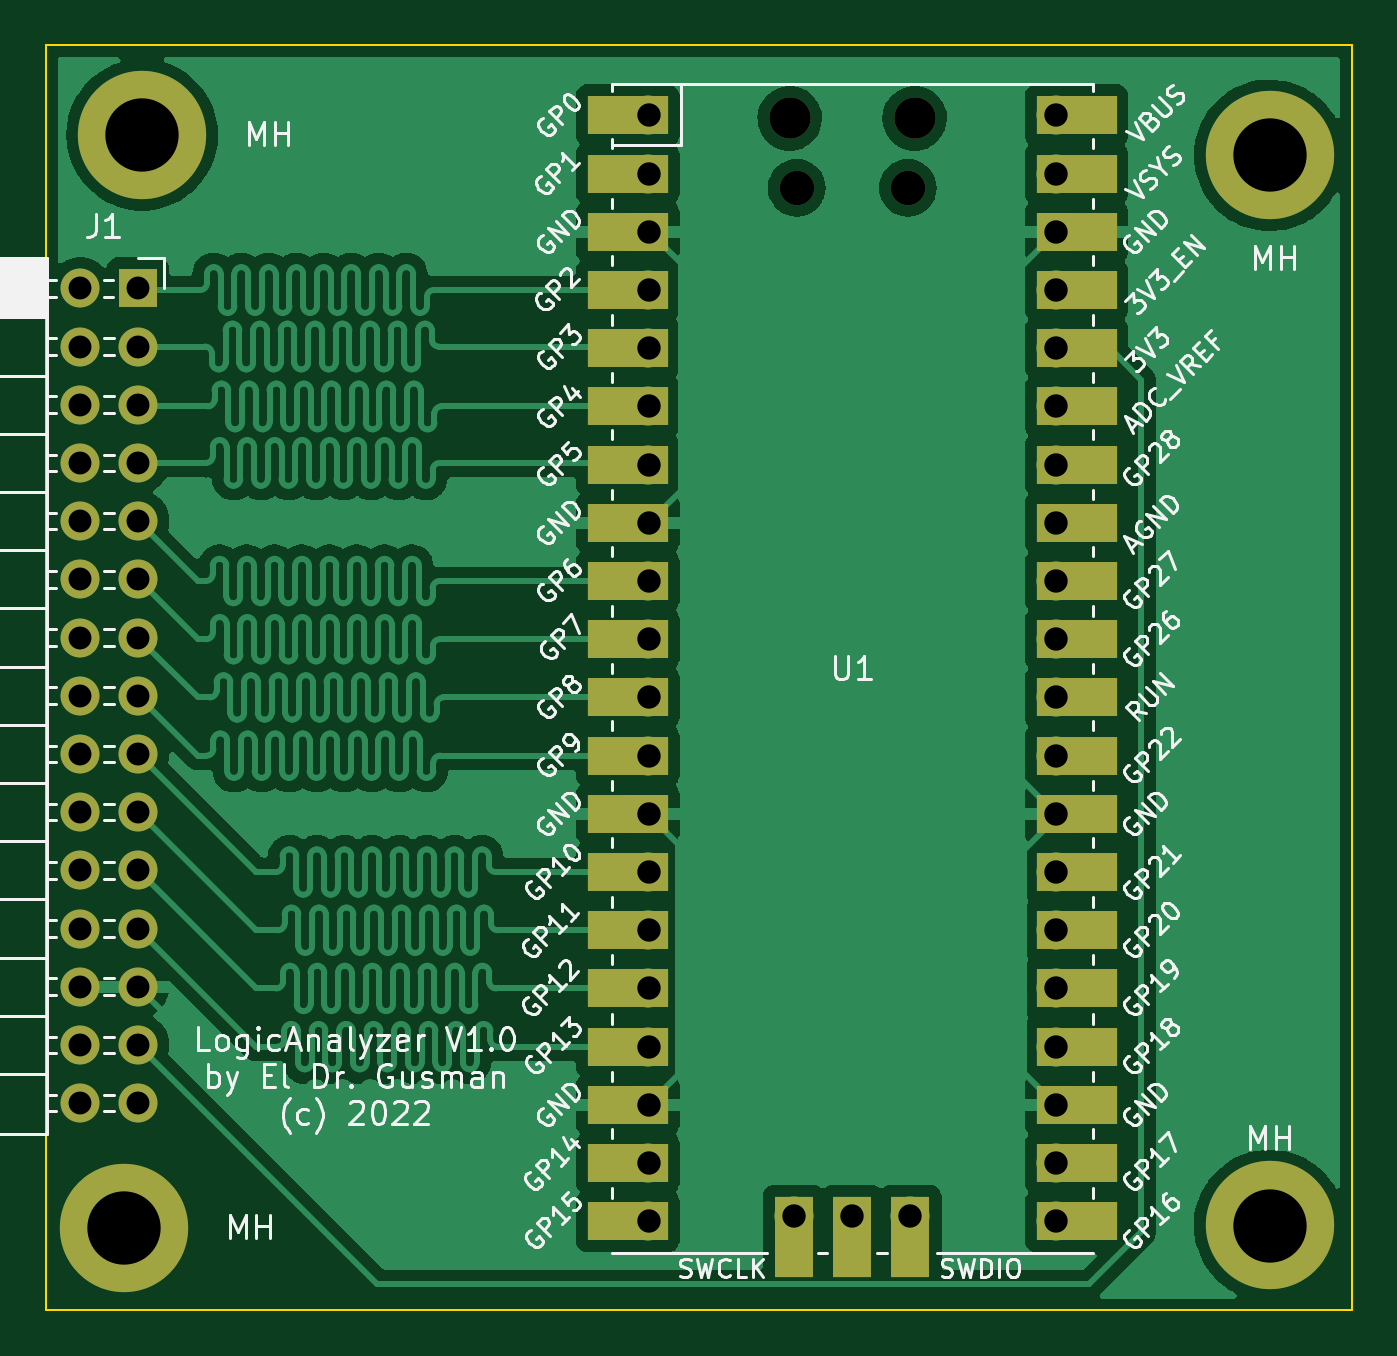
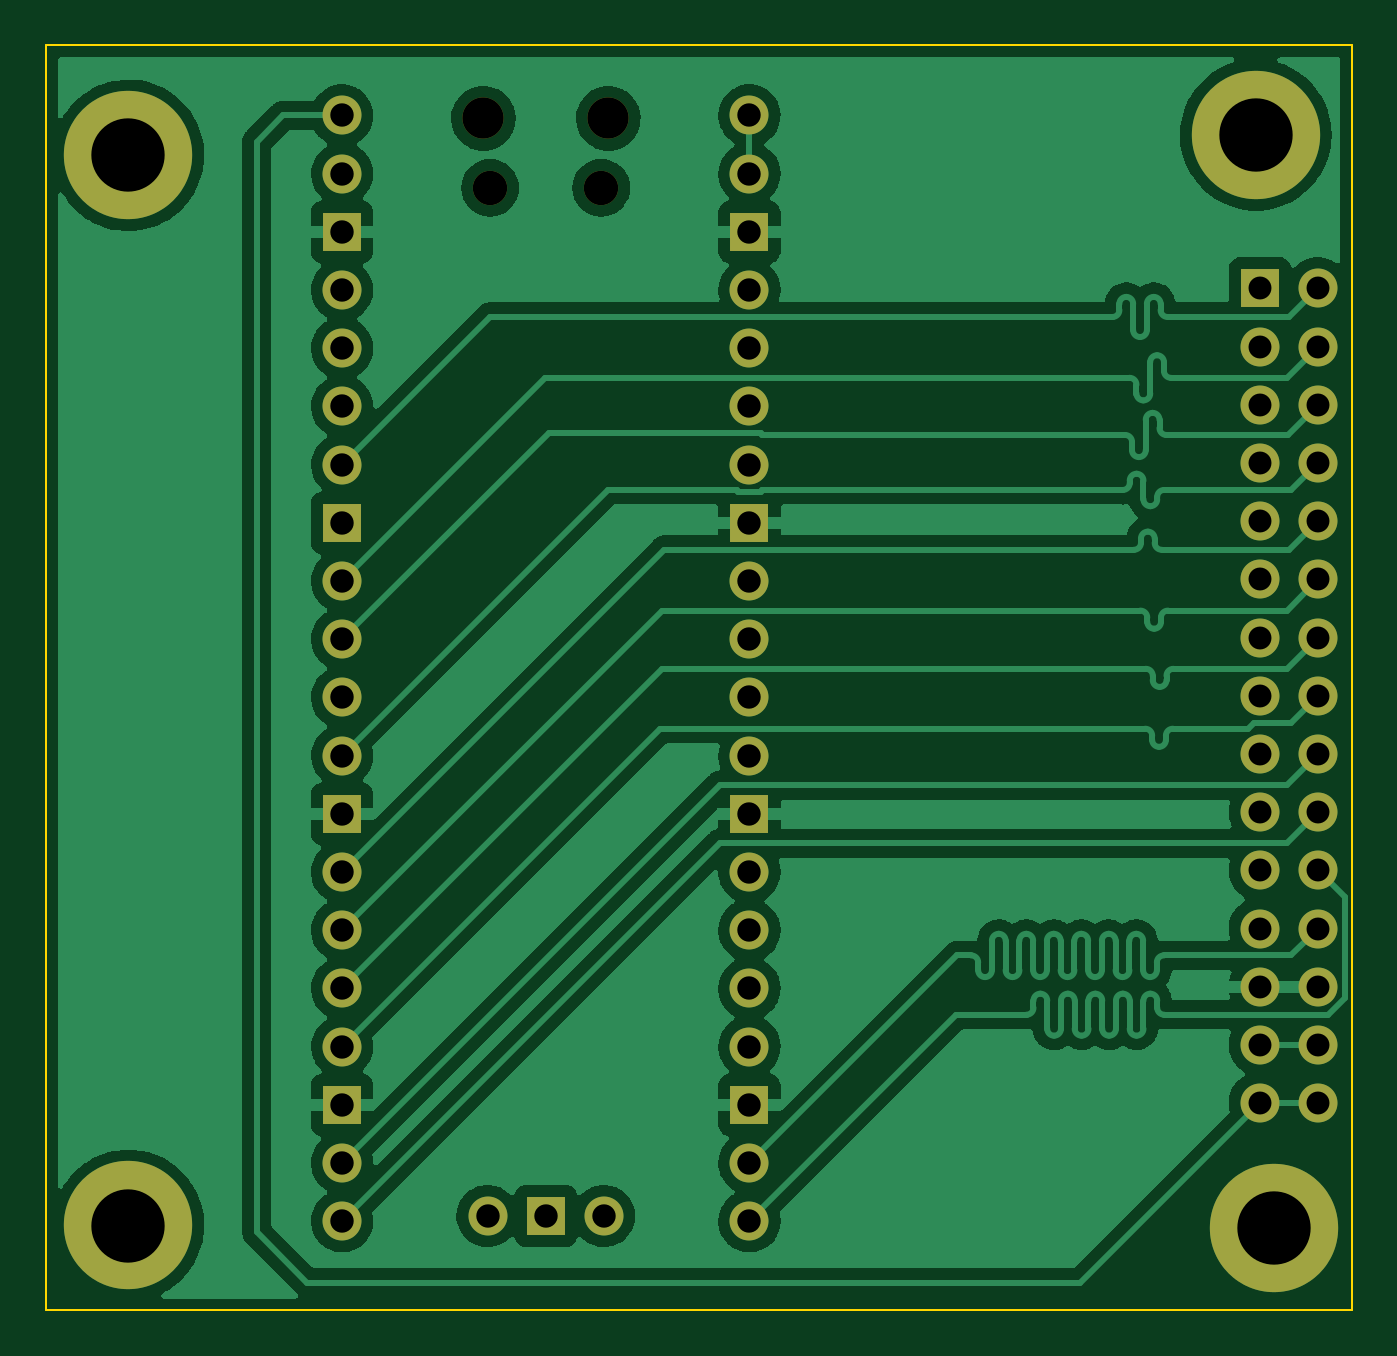
Circuit board: 11 layer files. Board 57.0 x 55.2 mm.
- bottom_copper: LogicAnalyzer-CuBottom.gbr (118228 bytes)
- top_copper: LogicAnalyzer-CuTop.gbr (171826 bytes)
- outline: LogicAnalyzer-EdgeCuts.gbr (690 bytes)
- bottom_mask: LogicAnalyzer-MaskBottom.gbr (2970 bytes)
- top_mask: LogicAnalyzer-MaskTop.gbr (4346 bytes)
- drill: LogicAnalyzer-NPTH.drl (465 bytes)
- drill: LogicAnalyzer-PTH.drl (1683 bytes)
- paste: LogicAnalyzer-PasteBottom.gbr (460 bytes)
- paste: LogicAnalyzer-PasteTop.gbr (460 bytes)
- bottom_silk: LogicAnalyzer-SilkBottom.gbr (2973 bytes)
- top_silk: LogicAnalyzer-SilkTop.gbr (70929 bytes)

=== bottom_copper: LogicAnalyzer-CuBottom.gbr (118228 bytes, source omitted) ===
=== top_copper: LogicAnalyzer-CuTop.gbr (171826 bytes, source omitted) ===
=== outline: LogicAnalyzer-EdgeCuts.gbr ===
%TF.GenerationSoftware,KiCad,Pcbnew,(6.0.1)*%
%TF.CreationDate,2022-07-20T21:55:55-07:00*%
%TF.ProjectId,LogicAnalyzer,4c6f6769-6341-46e6-916c-797a65722e6b,rev?*%
%TF.SameCoordinates,Original*%
%TF.FileFunction,Profile,NP*%
%FSLAX46Y46*%
G04 Gerber Fmt 4.6, Leading zero omitted, Abs format (unit mm)*
G04 Created by KiCad (PCBNEW (6.0.1)) date 2022-07-20 21:55:55*
%MOMM*%
%LPD*%
G01*
G04 APERTURE LIST*
%TA.AperFunction,Profile*%
%ADD10C,0.100000*%
%TD*%
G04 APERTURE END LIST*
D10*
X130000000Y-61600000D02*
X73000000Y-61600000D01*
X73000000Y-61600000D02*
X73000000Y-116800000D01*
X73000000Y-116800000D02*
X130000000Y-116800000D01*
X130000000Y-116800000D02*
X130000000Y-61600000D01*
M02*

=== bottom_mask: LogicAnalyzer-MaskBottom.gbr ===
%TF.GenerationSoftware,KiCad,Pcbnew,(6.0.1)*%
%TF.CreationDate,2022-07-20T21:55:55-07:00*%
%TF.ProjectId,LogicAnalyzer,4c6f6769-6341-46e6-916c-797a65722e6b,rev?*%
%TF.SameCoordinates,Original*%
%TF.FileFunction,Soldermask,Bot*%
%TF.FilePolarity,Negative*%
%FSLAX46Y46*%
G04 Gerber Fmt 4.6, Leading zero omitted, Abs format (unit mm)*
G04 Created by KiCad (PCBNEW (6.0.1)) date 2022-07-20 21:55:55*
%MOMM*%
%LPD*%
G01*
G04 APERTURE LIST*
%ADD10O,1.500000X1.500000*%
%ADD11O,1.800000X1.800000*%
%ADD12O,1.700000X1.700000*%
%ADD13R,1.700000X1.700000*%
%ADD14C,5.600000*%
%ADD15C,3.600000*%
G04 APERTURE END LIST*
D10*
%TO.C,U1*%
X105760000Y-67815000D03*
D11*
X105460000Y-64785000D03*
D10*
X110610000Y-67815000D03*
D11*
X110910000Y-64785000D03*
D12*
X99295000Y-64655000D03*
X99295000Y-67195000D03*
D13*
X99295000Y-69735000D03*
D12*
X99295000Y-72275000D03*
X99295000Y-74815000D03*
X99295000Y-77355000D03*
X99295000Y-79895000D03*
D13*
X99295000Y-82435000D03*
D12*
X99295000Y-84975000D03*
X99295000Y-87515000D03*
X99295000Y-90055000D03*
X99295000Y-92595000D03*
D13*
X99295000Y-95135000D03*
D12*
X99295000Y-97675000D03*
X99295000Y-100215000D03*
X99295000Y-102755000D03*
X99295000Y-105295000D03*
D13*
X99295000Y-107835000D03*
D12*
X99295000Y-110375000D03*
X99295000Y-112915000D03*
X117075000Y-112915000D03*
X117075000Y-110375000D03*
D13*
X117075000Y-107835000D03*
D12*
X117075000Y-105295000D03*
X117075000Y-102755000D03*
X117075000Y-100215000D03*
X117075000Y-97675000D03*
D13*
X117075000Y-95135000D03*
D12*
X117075000Y-92595000D03*
X117075000Y-90055000D03*
X117075000Y-87515000D03*
X117075000Y-84975000D03*
D13*
X117075000Y-82435000D03*
D12*
X117075000Y-79895000D03*
X117075000Y-77355000D03*
X117075000Y-74815000D03*
X117075000Y-72275000D03*
D13*
X117075000Y-69735000D03*
D12*
X117075000Y-67195000D03*
X117075000Y-64655000D03*
X105645000Y-112685000D03*
D13*
X108185000Y-112685000D03*
D12*
X110725000Y-112685000D03*
%TD*%
D14*
%TO.C,MH*%
X126400000Y-113100000D03*
D15*
X126400000Y-113100000D03*
%TD*%
D14*
%TO.C,MH*%
X77200000Y-65500000D03*
D15*
X77200000Y-65500000D03*
%TD*%
%TO.C,MH*%
X126400000Y-66400000D03*
D14*
X126400000Y-66400000D03*
%TD*%
%TO.C,MH*%
X76400000Y-113200000D03*
D15*
X76400000Y-113200000D03*
%TD*%
D13*
%TO.C,J1*%
X77025000Y-72200000D03*
D12*
X74485000Y-72200000D03*
X77025000Y-74740000D03*
X74485000Y-74740000D03*
X77025000Y-77280000D03*
X74485000Y-77280000D03*
X77025000Y-79820000D03*
X74485000Y-79820000D03*
X77025000Y-82360000D03*
X74485000Y-82360000D03*
X77025000Y-84900000D03*
X74485000Y-84900000D03*
X77025000Y-87440000D03*
X74485000Y-87440000D03*
X77025000Y-89980000D03*
X74485000Y-89980000D03*
X77025000Y-92520000D03*
X74485000Y-92520000D03*
X77025000Y-95060000D03*
X74485000Y-95060000D03*
X77025000Y-97600000D03*
X74485000Y-97600000D03*
X77025000Y-100140000D03*
X74485000Y-100140000D03*
X77025000Y-102680000D03*
X74485000Y-102680000D03*
X77025000Y-105220000D03*
X74485000Y-105220000D03*
X77025000Y-107760000D03*
X74485000Y-107760000D03*
%TD*%
M02*

=== top_mask: LogicAnalyzer-MaskTop.gbr ===
%TF.GenerationSoftware,KiCad,Pcbnew,(6.0.1)*%
%TF.CreationDate,2022-07-20T21:55:55-07:00*%
%TF.ProjectId,LogicAnalyzer,4c6f6769-6341-46e6-916c-797a65722e6b,rev?*%
%TF.SameCoordinates,Original*%
%TF.FileFunction,Soldermask,Top*%
%TF.FilePolarity,Negative*%
%FSLAX46Y46*%
G04 Gerber Fmt 4.6, Leading zero omitted, Abs format (unit mm)*
G04 Created by KiCad (PCBNEW (6.0.1)) date 2022-07-20 21:55:55*
%MOMM*%
%LPD*%
G01*
G04 APERTURE LIST*
%ADD10O,1.500000X1.500000*%
%ADD11O,1.800000X1.800000*%
%ADD12R,3.500000X1.700000*%
%ADD13O,1.700000X1.700000*%
%ADD14R,1.700000X1.700000*%
%ADD15R,1.700000X3.500000*%
%ADD16C,5.600000*%
%ADD17C,3.600000*%
G04 APERTURE END LIST*
D10*
%TO.C,U1*%
X105760000Y-67815000D03*
D11*
X105460000Y-64785000D03*
D10*
X110610000Y-67815000D03*
D11*
X110910000Y-64785000D03*
D12*
X98395000Y-64655000D03*
D13*
X99295000Y-64655000D03*
X99295000Y-67195000D03*
D12*
X98395000Y-67195000D03*
D14*
X99295000Y-69735000D03*
D12*
X98395000Y-69735000D03*
X98395000Y-72275000D03*
D13*
X99295000Y-72275000D03*
D12*
X98395000Y-74815000D03*
D13*
X99295000Y-74815000D03*
X99295000Y-77355000D03*
D12*
X98395000Y-77355000D03*
D13*
X99295000Y-79895000D03*
D12*
X98395000Y-79895000D03*
D14*
X99295000Y-82435000D03*
D12*
X98395000Y-82435000D03*
D13*
X99295000Y-84975000D03*
D12*
X98395000Y-84975000D03*
D13*
X99295000Y-87515000D03*
D12*
X98395000Y-87515000D03*
D13*
X99295000Y-90055000D03*
D12*
X98395000Y-90055000D03*
D13*
X99295000Y-92595000D03*
D12*
X98395000Y-92595000D03*
D14*
X99295000Y-95135000D03*
D12*
X98395000Y-95135000D03*
X98395000Y-97675000D03*
D13*
X99295000Y-97675000D03*
D12*
X98395000Y-100215000D03*
D13*
X99295000Y-100215000D03*
X99295000Y-102755000D03*
D12*
X98395000Y-102755000D03*
X98395000Y-105295000D03*
D13*
X99295000Y-105295000D03*
D12*
X98395000Y-107835000D03*
D14*
X99295000Y-107835000D03*
D12*
X98395000Y-110375000D03*
D13*
X99295000Y-110375000D03*
D12*
X98395000Y-112915000D03*
D13*
X99295000Y-112915000D03*
D12*
X117975000Y-112915000D03*
D13*
X117075000Y-112915000D03*
X117075000Y-110375000D03*
D12*
X117975000Y-110375000D03*
X117975000Y-107835000D03*
D14*
X117075000Y-107835000D03*
D12*
X117975000Y-105295000D03*
D13*
X117075000Y-105295000D03*
X117075000Y-102755000D03*
D12*
X117975000Y-102755000D03*
D13*
X117075000Y-100215000D03*
D12*
X117975000Y-100215000D03*
X117975000Y-97675000D03*
D13*
X117075000Y-97675000D03*
D12*
X117975000Y-95135000D03*
D14*
X117075000Y-95135000D03*
D13*
X117075000Y-92595000D03*
D12*
X117975000Y-92595000D03*
X117975000Y-90055000D03*
D13*
X117075000Y-90055000D03*
X117075000Y-87515000D03*
D12*
X117975000Y-87515000D03*
X117975000Y-84975000D03*
D13*
X117075000Y-84975000D03*
D14*
X117075000Y-82435000D03*
D12*
X117975000Y-82435000D03*
D13*
X117075000Y-79895000D03*
D12*
X117975000Y-79895000D03*
X117975000Y-77355000D03*
D13*
X117075000Y-77355000D03*
X117075000Y-74815000D03*
D12*
X117975000Y-74815000D03*
D13*
X117075000Y-72275000D03*
D12*
X117975000Y-72275000D03*
X117975000Y-69735000D03*
D14*
X117075000Y-69735000D03*
D12*
X117975000Y-67195000D03*
D13*
X117075000Y-67195000D03*
D12*
X117975000Y-64655000D03*
D13*
X117075000Y-64655000D03*
X105645000Y-112685000D03*
D15*
X105645000Y-113585000D03*
X108185000Y-113585000D03*
D14*
X108185000Y-112685000D03*
D13*
X110725000Y-112685000D03*
D15*
X110725000Y-113585000D03*
%TD*%
D16*
%TO.C,MH*%
X126400000Y-113100000D03*
D17*
X126400000Y-113100000D03*
%TD*%
D16*
%TO.C,MH*%
X77200000Y-65500000D03*
D17*
X77200000Y-65500000D03*
%TD*%
%TO.C,MH*%
X126400000Y-66400000D03*
D16*
X126400000Y-66400000D03*
%TD*%
D17*
%TO.C,MH*%
X76400000Y-113200000D03*
D16*
X76400000Y-113200000D03*
%TD*%
D14*
%TO.C,J1*%
X77025000Y-72200000D03*
D13*
X74485000Y-72200000D03*
X77025000Y-74740000D03*
X74485000Y-74740000D03*
X77025000Y-77280000D03*
X74485000Y-77280000D03*
X77025000Y-79820000D03*
X74485000Y-79820000D03*
X77025000Y-82360000D03*
X74485000Y-82360000D03*
X77025000Y-84900000D03*
X74485000Y-84900000D03*
X77025000Y-87440000D03*
X74485000Y-87440000D03*
X77025000Y-89980000D03*
X74485000Y-89980000D03*
X77025000Y-92520000D03*
X74485000Y-92520000D03*
X77025000Y-95060000D03*
X74485000Y-95060000D03*
X77025000Y-97600000D03*
X74485000Y-97600000D03*
X77025000Y-100140000D03*
X74485000Y-100140000D03*
X77025000Y-102680000D03*
X74485000Y-102680000D03*
X77025000Y-105220000D03*
X74485000Y-105220000D03*
X77025000Y-107760000D03*
X74485000Y-107760000D03*
%TD*%
M02*

=== drill: LogicAnalyzer-NPTH.drl ===
M48
; DRILL file {KiCad (6.0.1)} date Wed Jul 20 21:55:55 2022
; FORMAT={-:-/ absolute / inch / decimal}
; #@! TF.CreationDate,2022-07-20T21:55:55-07:00
; #@! TF.GenerationSoftware,Kicad,Pcbnew,(6.0.1)
; #@! TF.FileFunction,NonPlated,1,2,NPTH
FMAT,2
INCH
; #@! TA.AperFunction,NonPlated,NPTH,ComponentDrill
T1C0.0591
; #@! TA.AperFunction,NonPlated,NPTH,ComponentDrill
T2C0.0709
%
G90
G05
T1
X4.1638Y-2.6699
X4.3547Y-2.6699
T2
X4.152Y-2.5506
X4.3665Y-2.5506
T0
M30

=== drill: LogicAnalyzer-PTH.drl ===
M48
; DRILL file {KiCad (6.0.1)} date Wed Jul 20 21:55:55 2022
; FORMAT={-:-/ absolute / inch / decimal}
; #@! TF.CreationDate,2022-07-20T21:55:55-07:00
; #@! TF.GenerationSoftware,Kicad,Pcbnew,(6.0.1)
; #@! TF.FileFunction,Plated,1,2,PTH
FMAT,2
INCH
; #@! TA.AperFunction,Plated,PTH,ComponentDrill
T1C0.0394
; #@! TA.AperFunction,Plated,PTH,ComponentDrill
T2C0.0402
; #@! TA.AperFunction,Plated,PTH,ComponentDrill
T3C0.1260
%
G90
G05
T1
X2.9325Y-2.8425
X2.9325Y-2.9425
X2.9325Y-3.0425
X2.9325Y-3.1425
X2.9325Y-3.2425
X2.9325Y-3.3425
X2.9325Y-3.4425
X2.9325Y-3.5425
X2.9325Y-3.6425
X2.9325Y-3.7425
X2.9325Y-3.8425
X2.9325Y-3.9425
X2.9325Y-4.0425
X2.9325Y-4.1425
X2.9325Y-4.2425
X3.0325Y-2.8425
X3.0325Y-2.9425
X3.0325Y-3.0425
X3.0325Y-3.1425
X3.0325Y-3.2425
X3.0325Y-3.3425
X3.0325Y-3.4425
X3.0325Y-3.5425
X3.0325Y-3.6425
X3.0325Y-3.7425
X3.0325Y-3.8425
X3.0325Y-3.9425
X3.0325Y-4.0425
X3.0325Y-4.1425
X3.0325Y-4.2425
T2
X3.9093Y-2.5455
X3.9093Y-2.6455
X3.9093Y-2.7455
X3.9093Y-2.8455
X3.9093Y-2.9455
X3.9093Y-3.0455
X3.9093Y-3.1455
X3.9093Y-3.2455
X3.9093Y-3.3455
X3.9093Y-3.4455
X3.9093Y-3.5455
X3.9093Y-3.6455
X3.9093Y-3.7455
X3.9093Y-3.8455
X3.9093Y-3.9455
X3.9093Y-4.0455
X3.9093Y-4.1455
X3.9093Y-4.2455
X3.9093Y-4.3455
X3.9093Y-4.4455
X4.1593Y-4.4364
X4.2593Y-4.4364
X4.3593Y-4.4364
X4.6093Y-2.5455
X4.6093Y-2.6455
X4.6093Y-2.7455
X4.6093Y-2.8455
X4.6093Y-2.9455
X4.6093Y-3.0455
X4.6093Y-3.1455
X4.6093Y-3.2455
X4.6093Y-3.3455
X4.6093Y-3.4455
X4.6093Y-3.5455
X4.6093Y-3.6455
X4.6093Y-3.7455
X4.6093Y-3.8455
X4.6093Y-3.9455
X4.6093Y-4.0455
X4.6093Y-4.1455
X4.6093Y-4.2455
X4.6093Y-4.3455
X4.6093Y-4.4455
T3
X3.0079Y-4.4567
X3.0394Y-2.5787
X4.9764Y-2.6142
X4.9764Y-4.4528
T0
M30

=== paste: LogicAnalyzer-PasteBottom.gbr ===
%TF.GenerationSoftware,KiCad,Pcbnew,(6.0.1)*%
%TF.CreationDate,2022-07-20T21:55:55-07:00*%
%TF.ProjectId,LogicAnalyzer,4c6f6769-6341-46e6-916c-797a65722e6b,rev?*%
%TF.SameCoordinates,Original*%
%TF.FileFunction,Paste,Bot*%
%TF.FilePolarity,Positive*%
%FSLAX46Y46*%
G04 Gerber Fmt 4.6, Leading zero omitted, Abs format (unit mm)*
G04 Created by KiCad (PCBNEW (6.0.1)) date 2022-07-20 21:55:55*
%MOMM*%
%LPD*%
G01*
G04 APERTURE LIST*
G04 APERTURE END LIST*
M02*

=== paste: LogicAnalyzer-PasteTop.gbr ===
%TF.GenerationSoftware,KiCad,Pcbnew,(6.0.1)*%
%TF.CreationDate,2022-07-20T21:55:55-07:00*%
%TF.ProjectId,LogicAnalyzer,4c6f6769-6341-46e6-916c-797a65722e6b,rev?*%
%TF.SameCoordinates,Original*%
%TF.FileFunction,Paste,Top*%
%TF.FilePolarity,Positive*%
%FSLAX46Y46*%
G04 Gerber Fmt 4.6, Leading zero omitted, Abs format (unit mm)*
G04 Created by KiCad (PCBNEW (6.0.1)) date 2022-07-20 21:55:55*
%MOMM*%
%LPD*%
G01*
G04 APERTURE LIST*
G04 APERTURE END LIST*
M02*

=== bottom_silk: LogicAnalyzer-SilkBottom.gbr ===
%TF.GenerationSoftware,KiCad,Pcbnew,(6.0.1)*%
%TF.CreationDate,2022-07-20T21:55:55-07:00*%
%TF.ProjectId,LogicAnalyzer,4c6f6769-6341-46e6-916c-797a65722e6b,rev?*%
%TF.SameCoordinates,Original*%
%TF.FileFunction,Legend,Bot*%
%TF.FilePolarity,Positive*%
%FSLAX46Y46*%
G04 Gerber Fmt 4.6, Leading zero omitted, Abs format (unit mm)*
G04 Created by KiCad (PCBNEW (6.0.1)) date 2022-07-20 21:55:55*
%MOMM*%
%LPD*%
G01*
G04 APERTURE LIST*
%ADD10O,1.500000X1.500000*%
%ADD11O,1.800000X1.800000*%
%ADD12O,1.700000X1.700000*%
%ADD13R,1.700000X1.700000*%
%ADD14C,5.600000*%
%ADD15C,3.600000*%
G04 APERTURE END LIST*
%LPC*%
D10*
%TO.C,U1*%
X105760000Y-67815000D03*
D11*
X105460000Y-64785000D03*
D10*
X110610000Y-67815000D03*
D11*
X110910000Y-64785000D03*
D12*
X99295000Y-64655000D03*
X99295000Y-67195000D03*
D13*
X99295000Y-69735000D03*
D12*
X99295000Y-72275000D03*
X99295000Y-74815000D03*
X99295000Y-77355000D03*
X99295000Y-79895000D03*
D13*
X99295000Y-82435000D03*
D12*
X99295000Y-84975000D03*
X99295000Y-87515000D03*
X99295000Y-90055000D03*
X99295000Y-92595000D03*
D13*
X99295000Y-95135000D03*
D12*
X99295000Y-97675000D03*
X99295000Y-100215000D03*
X99295000Y-102755000D03*
X99295000Y-105295000D03*
D13*
X99295000Y-107835000D03*
D12*
X99295000Y-110375000D03*
X99295000Y-112915000D03*
X117075000Y-112915000D03*
X117075000Y-110375000D03*
D13*
X117075000Y-107835000D03*
D12*
X117075000Y-105295000D03*
X117075000Y-102755000D03*
X117075000Y-100215000D03*
X117075000Y-97675000D03*
D13*
X117075000Y-95135000D03*
D12*
X117075000Y-92595000D03*
X117075000Y-90055000D03*
X117075000Y-87515000D03*
X117075000Y-84975000D03*
D13*
X117075000Y-82435000D03*
D12*
X117075000Y-79895000D03*
X117075000Y-77355000D03*
X117075000Y-74815000D03*
X117075000Y-72275000D03*
D13*
X117075000Y-69735000D03*
D12*
X117075000Y-67195000D03*
X117075000Y-64655000D03*
X105645000Y-112685000D03*
D13*
X108185000Y-112685000D03*
D12*
X110725000Y-112685000D03*
%TD*%
D14*
%TO.C,MH*%
X126400000Y-113100000D03*
D15*
X126400000Y-113100000D03*
%TD*%
D14*
%TO.C,MH*%
X77200000Y-65500000D03*
D15*
X77200000Y-65500000D03*
%TD*%
%TO.C,MH*%
X126400000Y-66400000D03*
D14*
X126400000Y-66400000D03*
%TD*%
%TO.C,MH*%
X76400000Y-113200000D03*
D15*
X76400000Y-113200000D03*
%TD*%
D13*
%TO.C,J1*%
X77025000Y-72200000D03*
D12*
X74485000Y-72200000D03*
X77025000Y-74740000D03*
X74485000Y-74740000D03*
X77025000Y-77280000D03*
X74485000Y-77280000D03*
X77025000Y-79820000D03*
X74485000Y-79820000D03*
X77025000Y-82360000D03*
X74485000Y-82360000D03*
X77025000Y-84900000D03*
X74485000Y-84900000D03*
X77025000Y-87440000D03*
X74485000Y-87440000D03*
X77025000Y-89980000D03*
X74485000Y-89980000D03*
X77025000Y-92520000D03*
X74485000Y-92520000D03*
X77025000Y-95060000D03*
X74485000Y-95060000D03*
X77025000Y-97600000D03*
X74485000Y-97600000D03*
X77025000Y-100140000D03*
X74485000Y-100140000D03*
X77025000Y-102680000D03*
X74485000Y-102680000D03*
X77025000Y-105220000D03*
X74485000Y-105220000D03*
X77025000Y-107760000D03*
X74485000Y-107760000D03*
%TD*%
M02*

=== top_silk: LogicAnalyzer-SilkTop.gbr (70929 bytes, source omitted) ===
